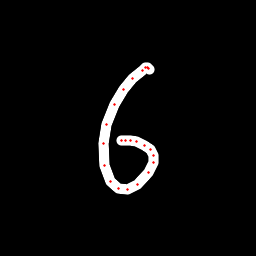

The file beside this chart, header and first rows:
x, y, hover, eod
149.5, 69.04, 0.0, 0.0
149, 68.14, 0.0, 0.0
147.6, 67.77, 0.0, 0.0
145.5, 67.93, 0.0, 0.0
142.1, 70.08, 0.0, 0.0
132.5, 78.1, 0.0, 0.0
123.2, 89.51, 0.0, 0.0
114.4, 104.8, 0.0, 0.0
106.8, 124.6, 0.0, 0.0
103.5, 143.2, 0.0, 0.0
104.7, 165, 0.0, 0.0
110.3, 181.2, 0.0, 0.0
118.2, 188.6, 0.0, 0.0
127.3, 189.1, 0.0, 0.0
137.3, 184.2, 0.0, 0.0
148.3, 172.6, 0.0, 0.0
153.2, 162.9, 0.0, 0.0
153.7, 155.2, 0.0, 0.0
150.9, 150, 0.0, 0.0
144.9, 145.1, 0.0, 0.0
136.2, 141, 0.0, 0.0
130.4, 140.5, 0.0, 0.0
125.1, 140.4, 0.0, 0.0
121.2, 141, 0.0, 1.0
